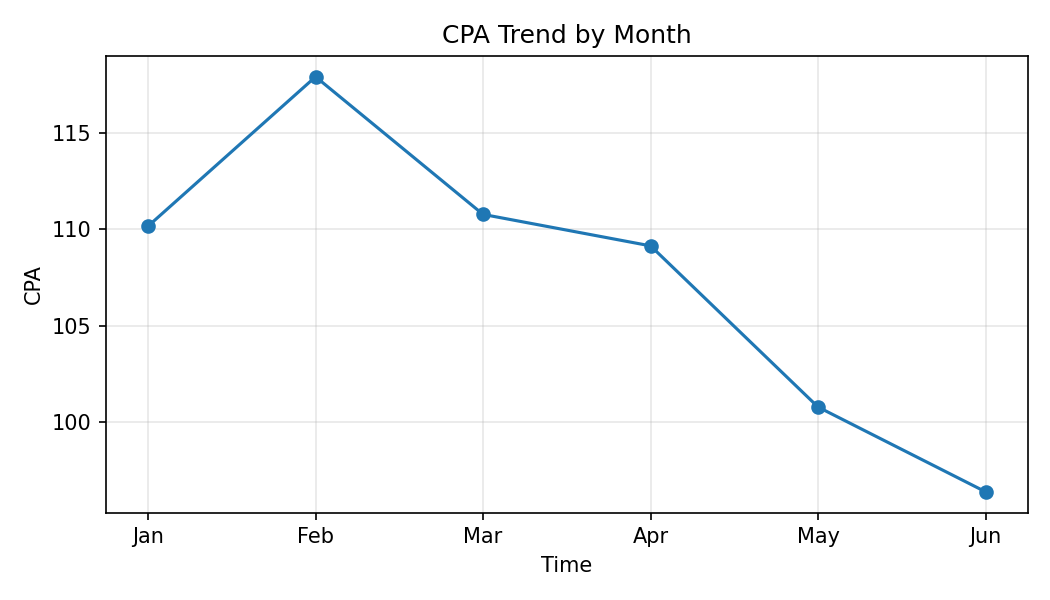

Values plotted in this chart, from the file beside it:
Month, CPA
Jan, 110.2
Feb, 117.9
Mar, 110.8
Apr, 109.1
May, 100.8
Jun, 96.39
